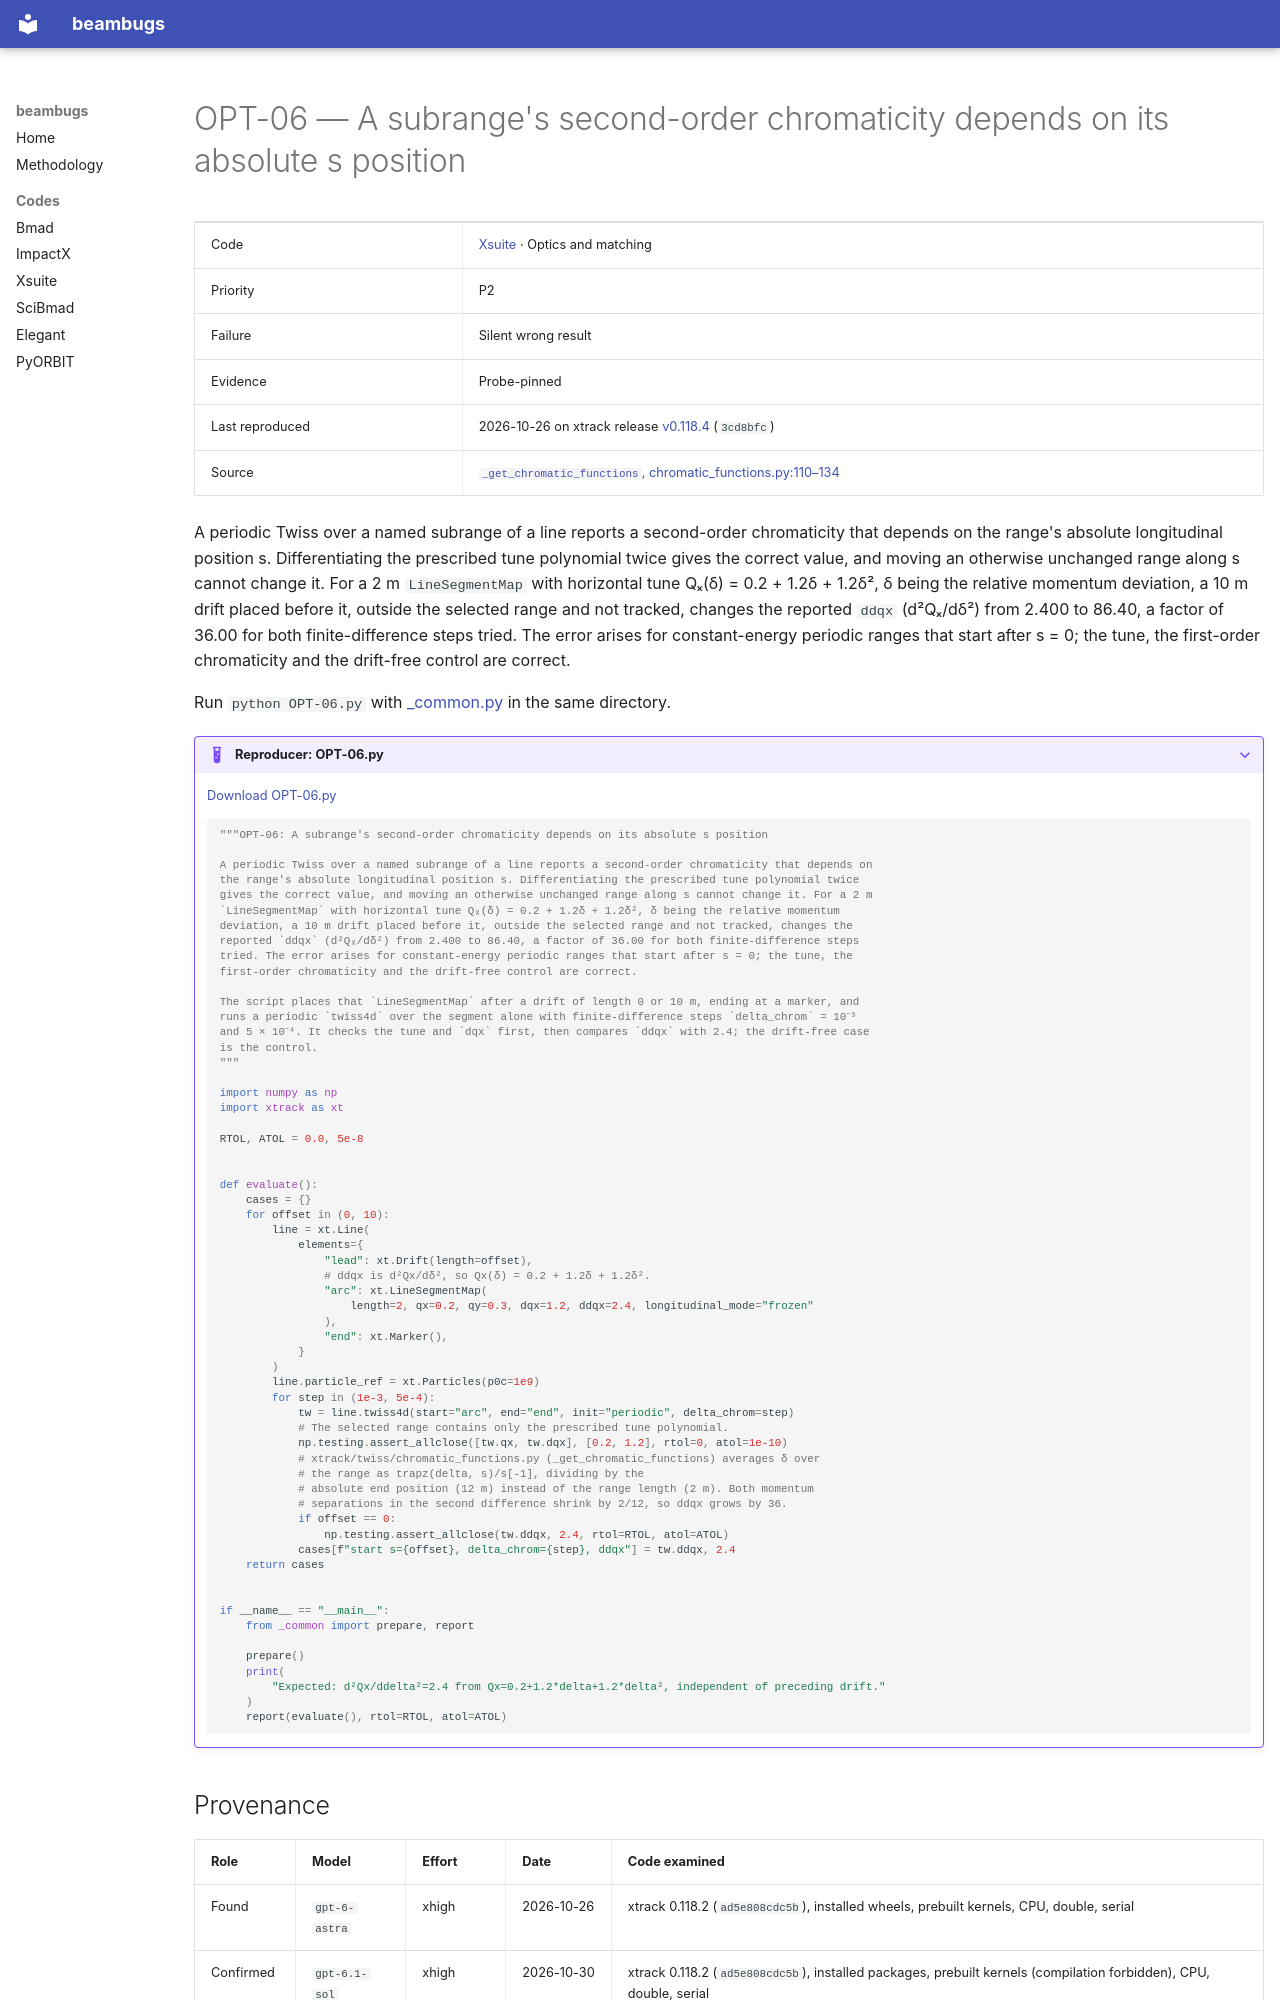

repository: nikitakuklev/beambugs · page: xsuite/OPT-06/index.html · generator: mkdocs

---
title: "OPT-06: A subrange's second-order chromaticity depends on its absolute s position"
hide:
  - toc
---

# OPT-06 — A subrange's second-order chromaticity depends on its absolute s position

| | |
|---|---|
| Code | [Xsuite](../index.md) · Optics and matching |
| Priority | P2 |
| Failure | Silent wrong result |
| Evidence | Probe-pinned |
| Last reproduced | 2026-10-26 on xtrack release [v0.118.4](https://github.com/xsuite/xtrack/tree/v0.118.4) (`3cd8bfc`) |
| Source | [`_get_chromatic_functions`, chromatic_functions.py:110–134](https://github.com/xsuite/xtrack/blob/ad5e808cdc5b9a881eac2f41e32a0b7d11cc7028/xtrack/twiss/chromatic_functions.py#L110-L134) |

A periodic Twiss over a named subrange of a line reports a second-order chromaticity that depends on the range's absolute longitudinal position s. Differentiating the prescribed tune polynomial twice gives the correct value, and moving an otherwise unchanged range along s cannot change it. For a 2 m `LineSegmentMap` with horizontal tune Qₓ(δ) = 0.2 + 1.2δ + 1.2δ², δ being the relative momentum deviation, a 10 m drift placed before it, outside the selected range and not tracked, changes the reported `ddqx` (d²Qₓ/dδ²) from 2.400 to 86.40, a factor of 36.00 for both finite-difference steps tried. The error arises for constant-energy periodic ranges that start after s = 0; the tune, the first-order chromaticity and the drift-free control are correct.

Run `python OPT-06.py` with [_common.py](../helpers/_common.py) in the same directory.

??? example "Reproducer: OPT-06.py"

    [Download OPT-06.py](OPT-06.py)

    ```python
    """OPT-06: A subrange's second-order chromaticity depends on its absolute s position

    A periodic Twiss over a named subrange of a line reports a second-order chromaticity that depends on
    the range's absolute longitudinal position s. Differentiating the prescribed tune polynomial twice
    gives the correct value, and moving an otherwise unchanged range along s cannot change it. For a 2 m
    `LineSegmentMap` with horizontal tune Qₓ(δ) = 0.2 + 1.2δ + 1.2δ², δ being the relative momentum
    deviation, a 10 m drift placed before it, outside the selected range and not tracked, changes the
    reported `ddqx` (d²Qₓ/dδ²) from 2.400 to 86.40, a factor of 36.00 for both finite-difference steps
    tried. The error arises for constant-energy periodic ranges that start after s = 0; the tune, the
    first-order chromaticity and the drift-free control are correct.

    The script places that `LineSegmentMap` after a drift of length 0 or 10 m, ending at a marker, and
    runs a periodic `twiss4d` over the segment alone with finite-difference steps `delta_chrom` = 10⁻³
    and 5 × 10⁻⁴. It checks the tune and `dqx` first, then compares `ddqx` with 2.4; the drift-free case
    is the control.
    """

    import numpy as np
    import xtrack as xt

    RTOL, ATOL = 0.0, 5e-8


    def evaluate():
        cases = {}
        for offset in (0, 10):
            line = xt.Line(
                elements={
                    "lead": xt.Drift(length=offset),
                    # ddqx is d²Qx/dδ², so Qx(δ) = 0.2 + 1.2δ + 1.2δ².
                    "arc": xt.LineSegmentMap(
                        length=2, qx=0.2, qy=0.3, dqx=1.2, ddqx=2.4, longitudinal_mode="frozen"
                    ),
                    "end": xt.Marker(),
                }
            )
            line.particle_ref = xt.Particles(p0c=1e9)
            for step in (1e-3, 5e-4):
                tw = line.twiss4d(start="arc", end="end", init="periodic", delta_chrom=step)
                # The selected range contains only the prescribed tune polynomial.
                np.testing.assert_allclose([tw.qx, tw.dqx], [0.2, 1.2], rtol=0, atol=1e-10)
                # xtrack/twiss/chromatic_functions.py (_get_chromatic_functions) averages δ over
                # the range as trapz(delta, s)/s[-1], dividing by the
                # absolute end position (12 m) instead of the range length (2 m). Both momentum
                # separations in the second difference shrink by 2/12, so ddqx grows by 36.
                if offset == 0:
                    np.testing.assert_allclose(tw.ddqx, 2.4, rtol=RTOL, atol=ATOL)
                cases[f"start s={offset}, delta_chrom={step}, ddqx"] = tw.ddqx, 2.4
        return cases


    if __name__ == "__main__":
        from _common import prepare, report

        prepare()
        print(
            "Expected: d²Qx/ddelta²=2.4 from Qx=0.2+1.2*delta+1.2*delta², independent of preceding drift."
        )
        report(evaluate(), rtol=RTOL, atol=ATOL)

    ```
